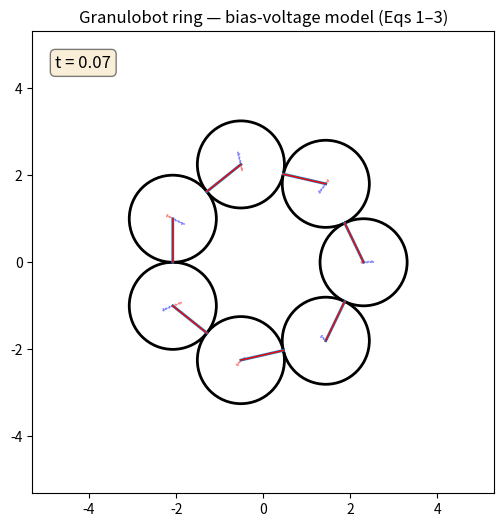

Write Python code to recreate this figure. (Note: this script raises an exception after producing the figure.)
#!/usr/bin/env python3
# Granulobot Script 2 — paper-based bias voltage model (Eqs. 1–3) with robust startup
import numpy as np
import matplotlib
import pandas as pd
matplotlib.use("Agg")
import matplotlib.pyplot as plt
from matplotlib.patches import Circle
from matplotlib.lines import Line2D
from matplotlib.patches import Arrow
from matplotlib.animation import FuncAnimation, FFMpegWriter
from copy import deepcopy

# =========================
# USER CONTROLS
# =========================
n = 7
gear_radius = 1              # [m] drawn circle radius; center spacing d0 = 2*gear_radius

# Inputs per gear: bias voltage u [V], motor constant k [N·m/V], translational mass m [kg]
gear_params = [
    {"bias_u": 1, "k": 0.229, "m": 2.0},  # 1
    {"bias_u": 1, "k": 0.229, "m": 2.0},  # 2
    {"bias_u": 1, "k": 0.229, "m": 2.0},  # 3
    {"bias_u": 1, "k": 0.229, "m": 2.0},  # 4
    {"bias_u": 1, "k": 0.229, "m": 2.0},  # 5
    {"bias_u": 1, "k": 0.229, "m": 2.0},  # 6
    {"bias_u": 1, "k": 0.229, "m": 2.0},  # 7
]
assert len(gear_params) == n

# Motor/drive constants
eta0     = 0.231      # [N·m·s/rad] viscous motor constant
Gamma_f  = 0.024      # [N·m] Coulomb friction (static/kinetic threshold)
alpha    = -1       # dimensionless motor feedback (1+alpha ~ 0.1 => low effective damping)
G        = .5       # [N·m/rad] weak torsional spring gain
I  = 7.5e-1     # [kg·m^2] moment of inertia
rot_rat  = 0.5          # Magnet-to-gear shell moment of inertia ratio

scale = 15
damp_coeff =  .5

# Neighbor coupling (kept light so the drive can win at startup)
k_tan = 1 * scale   # [N·m/(rad/s)] viscous penalty (ω_i+ω_j)
k_norm      = 1 * scale
k_m     = 1 * scale        # Magnet force constant for actuation load (harmonic, unphysical)
k_eq    = 1 * scale
zeta_n     = k_norm * damp_coeff       # Set higher than magnet force
zeta_t     = k_tan * damp_coeff
zeta_m     = k_m * damp_coeff
mu = .5 # Static friction Coulomb threshold 

# Constraints & integration
dt              = 1e-3
steps_per_frame = 33
frames          = 900
fps             = 30
neighbor_iters  = 6    # SHAKE iterations for neighbor links
global_iters    = 2    # SHAKE iterations for non-overlap
w_clip          = 12.0 # [rad/s] safety clamp on |ω|

# Data and metrics variables
data = {"Time": []}

# =========================
d0   = 2.0 * gear_radius
u    = np.array([p["bias_u"] for p in gear_params], dtype=float)
karr = np.array([p["k"]      for p in gear_params], dtype=float)
mtr  = np.array([p["m"]      for p in gear_params], dtype=float)

phi = np.zeros(n)
theta = np.zeros(n)
slip = np.zeros(n)
omega_theta = np.zeros(n)
omega_phi = np.zeros(n)
t     = 0.0

# positions around a circle
R = d0 / (2 * np.sin(np.pi / n))
ang0 = np.linspace(0, 2*np.pi, n, endpoint=False)
r = np.column_stack([R*np.cos(ang0), R*np.sin(ang0)])
v = np.zeros_like(r)
r_i = r.copy()
delta = np.zeros((n, n, 2))
for j in range(n):
    delta[:, j] = r_i - r
    r_i = np.roll(r_i, -1, 0)
Ftan = np.zeros((n, n))
Fnorm = np.zeros((n, n))

F_gear_net = np.zeros((n, 2))
Fmag = np.zeros((n, 2))


# =========================
# HELPERS
# =========================
def neighbor_pairs():
    for i in range(n):
        yield i, (i+1) % n
phi_presets = np.array([np.arctan2(delta[i][1][1], delta[i][1][0]) for i in range(n)])

def compute_gear_deltas(v, omega_theta, delta):
    """Return Tgear (torques from friction spring), Ftan (tangential forces), and Fnorm (normal forces2)"""
    Tgear = np.zeros(n)
    d_tan    = np.zeros((n, n))
    d_norm = np.zeros((n, n))

    d = delta.copy()
    dist = np.linalg.norm(d, axis=2)
    e = d / dist[:, :, np.newaxis]
    t_hat = np.roll(e, 1, 2)
    t_hat[:, :, 0] = -t_hat[:, :, 0]
    relative_v = np.zeros_like(delta)
    omega_slip = np.zeros_like(d_tan)

    for i in range(1, n):
        relative_v[:, i] = np.roll(v, -i, 0) - v
        omega_shift = np.roll(omega_theta, -i)
        omega_slip[:, i] = omega_theta + omega_shift

       
        d_norm[:, i] = np.vecdot(relative_v[:, i], e[:, i])
        d_tan[:, i] = -omega_slip[:, i] * (dist[:, i]) / 2 + np.vecdot(relative_v[:, i], t_hat[:, i])
    return d_tan, d_norm, e, t_hat, relative_v, omega_slip

def compute_gear_torque_and_forces(d_tan, d_norm, Ftan, Fnorm, e, t_hat):
    Ftan += d_tan * k_tan * dt
    Fnorm += d_norm * k_norm * dt
    Ftan = coulomb_clip(Ftan, Fnorm)
    tot_tan = Ftan + zeta_t * d_tan
    tot_norm = Fnorm + zeta_n * d_norm
    Fgear = tot_tan[:, :, np.newaxis] * t_hat + tot_norm[:, :, np.newaxis] * e
    Tgear = tot_tan * (Fnorm + d0)
    # print(tot_tan[:, 1])
    return Ftan, Fnorm, Fgear, Tgear


def coulomb_clip(Ftan, Fnorm):
    Ftan[:, 2:n-1] = np.where(np.abs(Ftan[:, 2:n-1]) > mu * np.abs(Fnorm[:, 2:n-1]), 
                              sgn_nonzero(Ftan[:, 2:n-1], 1) * mu * np.abs(Fnorm[:, 2:n-1]),
                              Ftan[:, 2:n-1])
    return Ftan

def no_overlaps(delta, Fgear, Tgear, Ftan, Fnorm):
    mask = np.linalg.norm(delta, axis=2) >= d0
    mask[:, 0] = np.array(n * [True])
    mask[:, 1] = np.array(n * [False])
    mask[:, n-1] = np.array(n * [False])
    Fgear[mask] = np.zeros_like(Fgear[0, 0])
    Tgear[mask], Ftan[mask], Fnorm[mask] = (0, 0, 0)
    return Fgear, Tgear, Ftan, Fnorm, mask

def compute_magnet_torque_and_forces(delta_1, phi, omega_phi):
    """Return Fmag (force from magnets) and Tmag (load torque, fed into Gamma_l)"""
    Fmag = np.zeros_like(r)
    Tmag = np.zeros(n)
    mag = np.column_stack([2*gear_radius*np.cos(phi), 2*gear_radius*np.sin(phi)])
    tan_mag = np.column_stack([-gear_radius*np.sin(phi), gear_radius*np.cos(phi)])

    mag_disp = delta_1 - mag

    forward_f = mag_disp * k_m - omega_phi[:, np.newaxis] * tan_mag * zeta_m
    Fmag = forward_f - np.roll(forward_f, 1, 0)

    # calculate torque via cross product of magnet with only forward force
    Tmag = np.vecdot(forward_f, tan_mag)

    return Fmag, Tmag


    

def sgn_nonzero(val, fallback):
    sign = val >= 0
    neg = np.where(sign, val, -1)
    sign = neg > 0
    return np.where(sign, 1, neg)

# --- Logging setup ---
log_columns = ["time", "theta", "omega_theta", "phi", "omega_phi", "r", "v", "F_gear_net", "Fmag", "Ftan", "Fnorm", "relative_v", "relative_omega"]
log_df = pd.DataFrame(columns=log_columns)

def flatten(var):
    """Convert scalars/arrays/lists into something storable in CSV."""
    if np.isscalar(var):
        return var
    elif isinstance(var, (list, np.ndarray)):
        return np.array(var).flatten().tolist()
    else:
        return str(var)

def log_state(t, theta, omega_theta, phi, omega_phi, r, v, F_gear_net, Fmag, Ftan, Fnorm, relative_v, relative_omega):
    global log_df

    row = {
        "time": t,
        "theta": flatten(theta),
        "omega_theta": flatten(omega_theta),
        "phi": flatten(phi),
        "omega_phi": flatten(omega_phi),
        "r": flatten(r),
        "v": flatten(v),
        "F_gear_net": flatten(F_gear_net),
        "Fmag": flatten(Fmag),
        "Ftan": Ftan.copy(),
        "Fnorm": Fnorm.copy(),
        "relative_v": relative_v.copy(),
        "relative_omega": relative_omega.copy()
    }
    log_df.loc[len(log_df)] = row

# Data I need to add: velocity differences
# Ideas: add Coulomb friction


# =========================
#(Eqs. 1–3 with inertia)
# =========================
def step():
    global theta, omega_theta, phi, omega_phi, r, v, t, delta, Ftan, Fnorm, F_gear_net, Fmag

    t0 = deepcopy(t)
    ang_sgn = sgn_nonzero(theta-phi, 1)
    vel_sgn = sgn_nonzero(omega_theta-omega_phi, 1)
    # velocity-Verlet: calculate positions first and take all velocities a half-step back
    t       += dt
    r       += v * dt
    theta   += omega_theta * dt
    phi     += omega_phi * dt

    r_i = r.copy()
    for j in range(n):
        delta[:, j] = r_i - r
        r_i = np.roll(r_i, -1, 0)
    
    # neighbor torques/forces from slip
    d_tan, d_norm, e, t_hat, relative_v, omega_slip = compute_gear_deltas(v, omega_theta, delta)
    Ftan, Fnorm, Fgear, Tgear = compute_gear_torque_and_forces(d_tan, d_norm, Ftan, Fnorm, e, t_hat)
    Fgear, Tgear, Ftan, Fnorm, mask1 = no_overlaps(delta, Fgear, Tgear, Ftan, Fnorm)
    F_gear_net = np.sum(Fgear, 1)
    T_gear_net = np.sum(Tgear, 1)

    Fmag, Tmag = compute_magnet_torque_and_forces(delta[:, 1].copy(), phi+phi_presets, omega_phi)

    # Eq. (2): U = u - (alpha * eta0 / k) * ω - (G / k) * θ  (units-consistent)
    U = ang_sgn * u - (alpha * eta0 / karr) * (omega_theta - omega_phi) - (G / karr) * (theta-phi)

    # drive torque
    T_drive = karr * U

    # Total torque should be Tgear + Tmag. Assume Tgear equally distributed by moment of inertia. We widen the gap
    # by the actuation resistance torque.
    Gamma_l = T_gear_net - Tmag
    mask = np.abs(Gamma_l + T_drive) <= Gamma_f
    T_res = T_drive - Gamma_f * vel_sgn - eta0 * (omega_theta - omega_phi)
    torque_adjust = k_eq * np.where(mask, eta0 * (omega_phi - omega_theta), Gamma_l + T_res) - Gamma_l

    T_theta = T_gear_net + torque_adjust / 2
    T_phi = Tmag - torque_adjust / 2

    alpha_phi = T_phi / (rot_rat * mtr * I)
    alpha_omega = T_theta / ((1-rot_rat) * mtr * I)
    omega_theta += alpha_omega * dt
    omega_phi += alpha_phi * dt

    # translate (tangential forces + damping)
    F = F_gear_net + Fmag
    a = F / mtr[:, None]
    v += a * dt

    # log state
    log_state(t, theta, omega_theta, phi, omega_phi, r, v, F_gear_net, Fmag, Ftan, Fnorm, relative_v, omega_slip)

    if(int(25 * t) != int(25 * t0)):
        print("t", t)
    
    # print("t", t, "||Fgear, Fmag||", T_gear_net)



# ANIMATION
# =========================
fig, ax = plt.subplots(figsize=(6,6))
ax.set_aspect('equal', 'box')
L = (R + 1.5*d0)
ax.set_xlim(-L, L); ax.set_ylim(-L, L)
ax.set_title("Granulobot ring — bias-voltage model (Eqs 1–3)")

patches, spokes, couplings, force_gear, force_mag = [], [], [], [], []

def directions():
    directions = np.array([0.0, 0.0] * n).reshape(n, 2)
    for i in range(n):
        dir = phi[i]+phi_presets[i]
        directions[i] = np.array([np.cos(dir), np.sin(dir)])
    return directions
    

for i,(x0,y0) in enumerate(r):
    direct = directions()
    c = Circle((x0,y0), gear_radius, fill=False, lw=2)
    l = Line2D([x0,x0+gear_radius * direct[i][0]],[y0,y0+gear_radius * direct[i][1]], lw=2) # phi direction: magnet
    d = Line2D([x0,x0+gear_radius * direct[i][0]],[y0,y0+gear_radius * direct[i][1]], lw=1, color=(1.0, 0.0, 0.0)) # theta direction: gear
    fg = Arrow(x0, y0, 0, 0, width=0.1, color=(1.0, 0.5, 0.5), linestyle='dotted')
    fm = Arrow(x0, y0, 0, 0, width=0.1, color=(0.5, 0.5, 1.0), linestyle='dotted')
    ax.add_patch(c); ax.add_line(l); ax.add_line(d), ax.add_patch(fg), ax.add_patch(fm)
    ax.text
    patches.append(c); spokes.append(l); couplings.append(d); force_gear.append(fg), force_mag.append(fm)

time_text = ax.text(
    0.05, 0.95, '',
    transform=ax.transAxes,
    fontsize=12,
    verticalalignment='top',
    bbox=dict(boxstyle='round', facecolor='wheat', alpha=0.5)
)

def clip_vector(v, max_length):
    norm = np.linalg.norm(v)
    if norm > max_length:
        return v / norm * max_length
    return v

def animate(_):
    for _ in range(steps_per_frame): step()
    direct = directions()
    for i,(c,s,d,fg,fm) in enumerate(zip(patches,spokes,couplings, force_gear, force_mag)):
        x,y=r[i]
        c.center=(x,y)
        xx=x+gear_radius*(np.cos(phi_presets[i] + phi[i]))
        yy=y+gear_radius*(np.sin(phi_presets[i] + phi[i]))
        s.set_data([x,xx],[y,yy])
        x1=x+gear_radius*(np.cos(phi_presets[i] + theta[i]))
        y1=y+gear_radius*(np.sin(phi_presets[i] + theta[i]))
        d.set_data([x,x1],[y,y1])
        fg0 = clip_vector(F_gear_net[i], 50)
        fm0 = clip_vector(Fmag[i], 50)
        fg.set_data(x, y, fg0[0], fg0[1])
        fm.set_data(x, y, fm0[0], fm0[1])
        # ax.annotate("", xytext=(x,y), xy=(x+F_gear_net[i][0], 
        #                                   y+F_gear_net[i][1]))
        
    time_text.set_text(f"t = {t:.2f}")
    return patches+spokes+couplings+[time_text]

anim = FuncAnimation(fig, animate, frames=frames, blit=True)
writer = FFMpegWriter(fps=fps, bitrate=1800)
anim.save("../logs/granulobots_C-S.mp4", writer=writer)
log_df.to_csv("../logs/simulation_log.csv", index=False)
print("Saved granulobots_script2.mp4")
